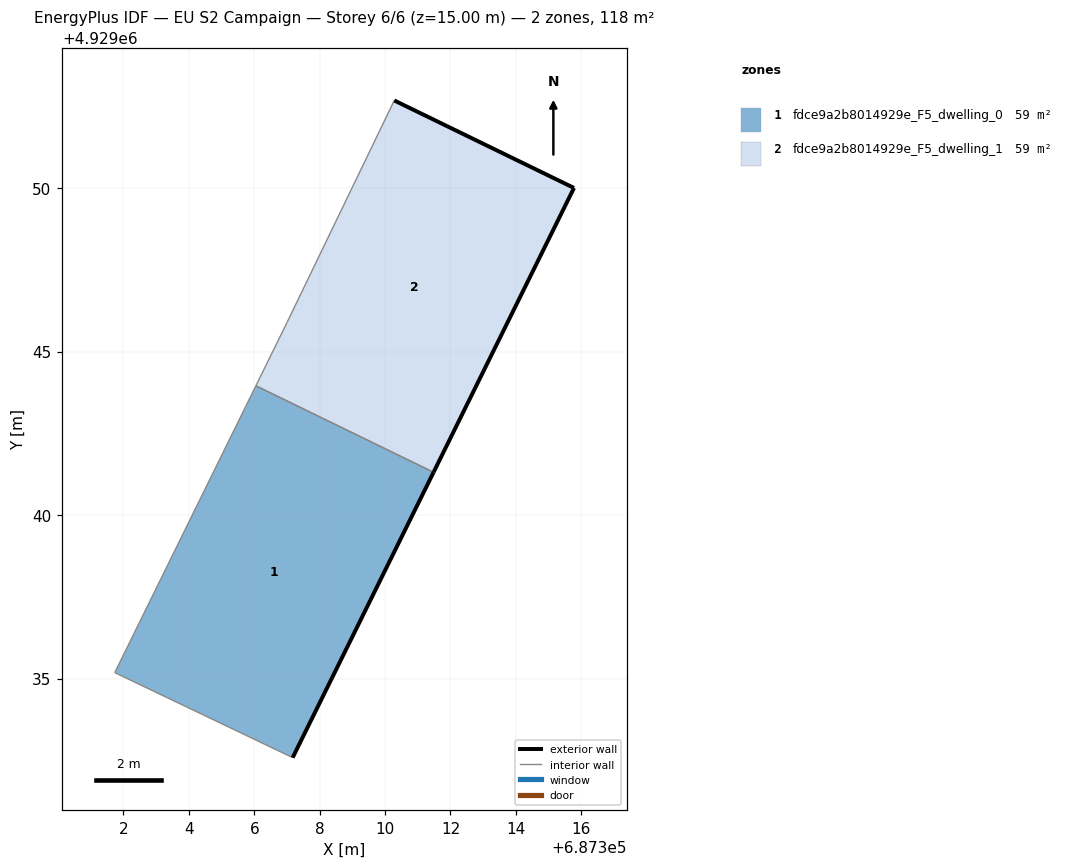
=== STOREY PLAN SPEC (per zone: floor XY polygon, exterior-wall plan segments, windows/doors) ===
zone 1: fdce9a2b8014929e_F5_dwelling_0  (58.9 m²)
  floor: (687307.17, 4929032.58) (687311.48, 4929041.31) (687306.05, 4929043.95) (687301.73, 4929035.18)
  exterior wall: (687311.48, 4929041.31) – (687307.17, 4929032.58)  [9.7 m]
  interior walls: 3
zone 2: fdce9a2b8014929e_F5_dwelling_1  (58.9 m²)
  floor: (687311.48, 4929041.31) (687315.78, 4929050.00) (687310.28, 4929052.68) (687307.00, 4929045.89) (687306.05, 4929043.95)
  exterior wall: (687310.28, 4929052.68) – (687315.78, 4929050.00)  [6.1 m]
  exterior wall: (687315.78, 4929050.00) – (687311.48, 4929041.31)  [9.7 m]
  interior walls: 3

=== DERIVED (storey summary) ===
Building: EU S2 Campaign
Storey: 6 of 6  (floor level z = 15.00 m)
Storey gross floor area: 117.7 m²
Zones on this storey: 2
  - fdce9a2b8014929e_F5_dwelling_0: floor 58.9 m²; exterior wall 9.7 m (29.2 m²); WWR 0.0%
  - fdce9a2b8014929e_F5_dwelling_1: floor 58.9 m²; exterior wall 15.8 m (47.4 m²); WWR 0.0%
Zone adjacency (shared interzone walls):
  - fdce9a2b8014929e_F5_dwelling_0 ↔ fdce9a2b8014929e_F5_dwelling_1